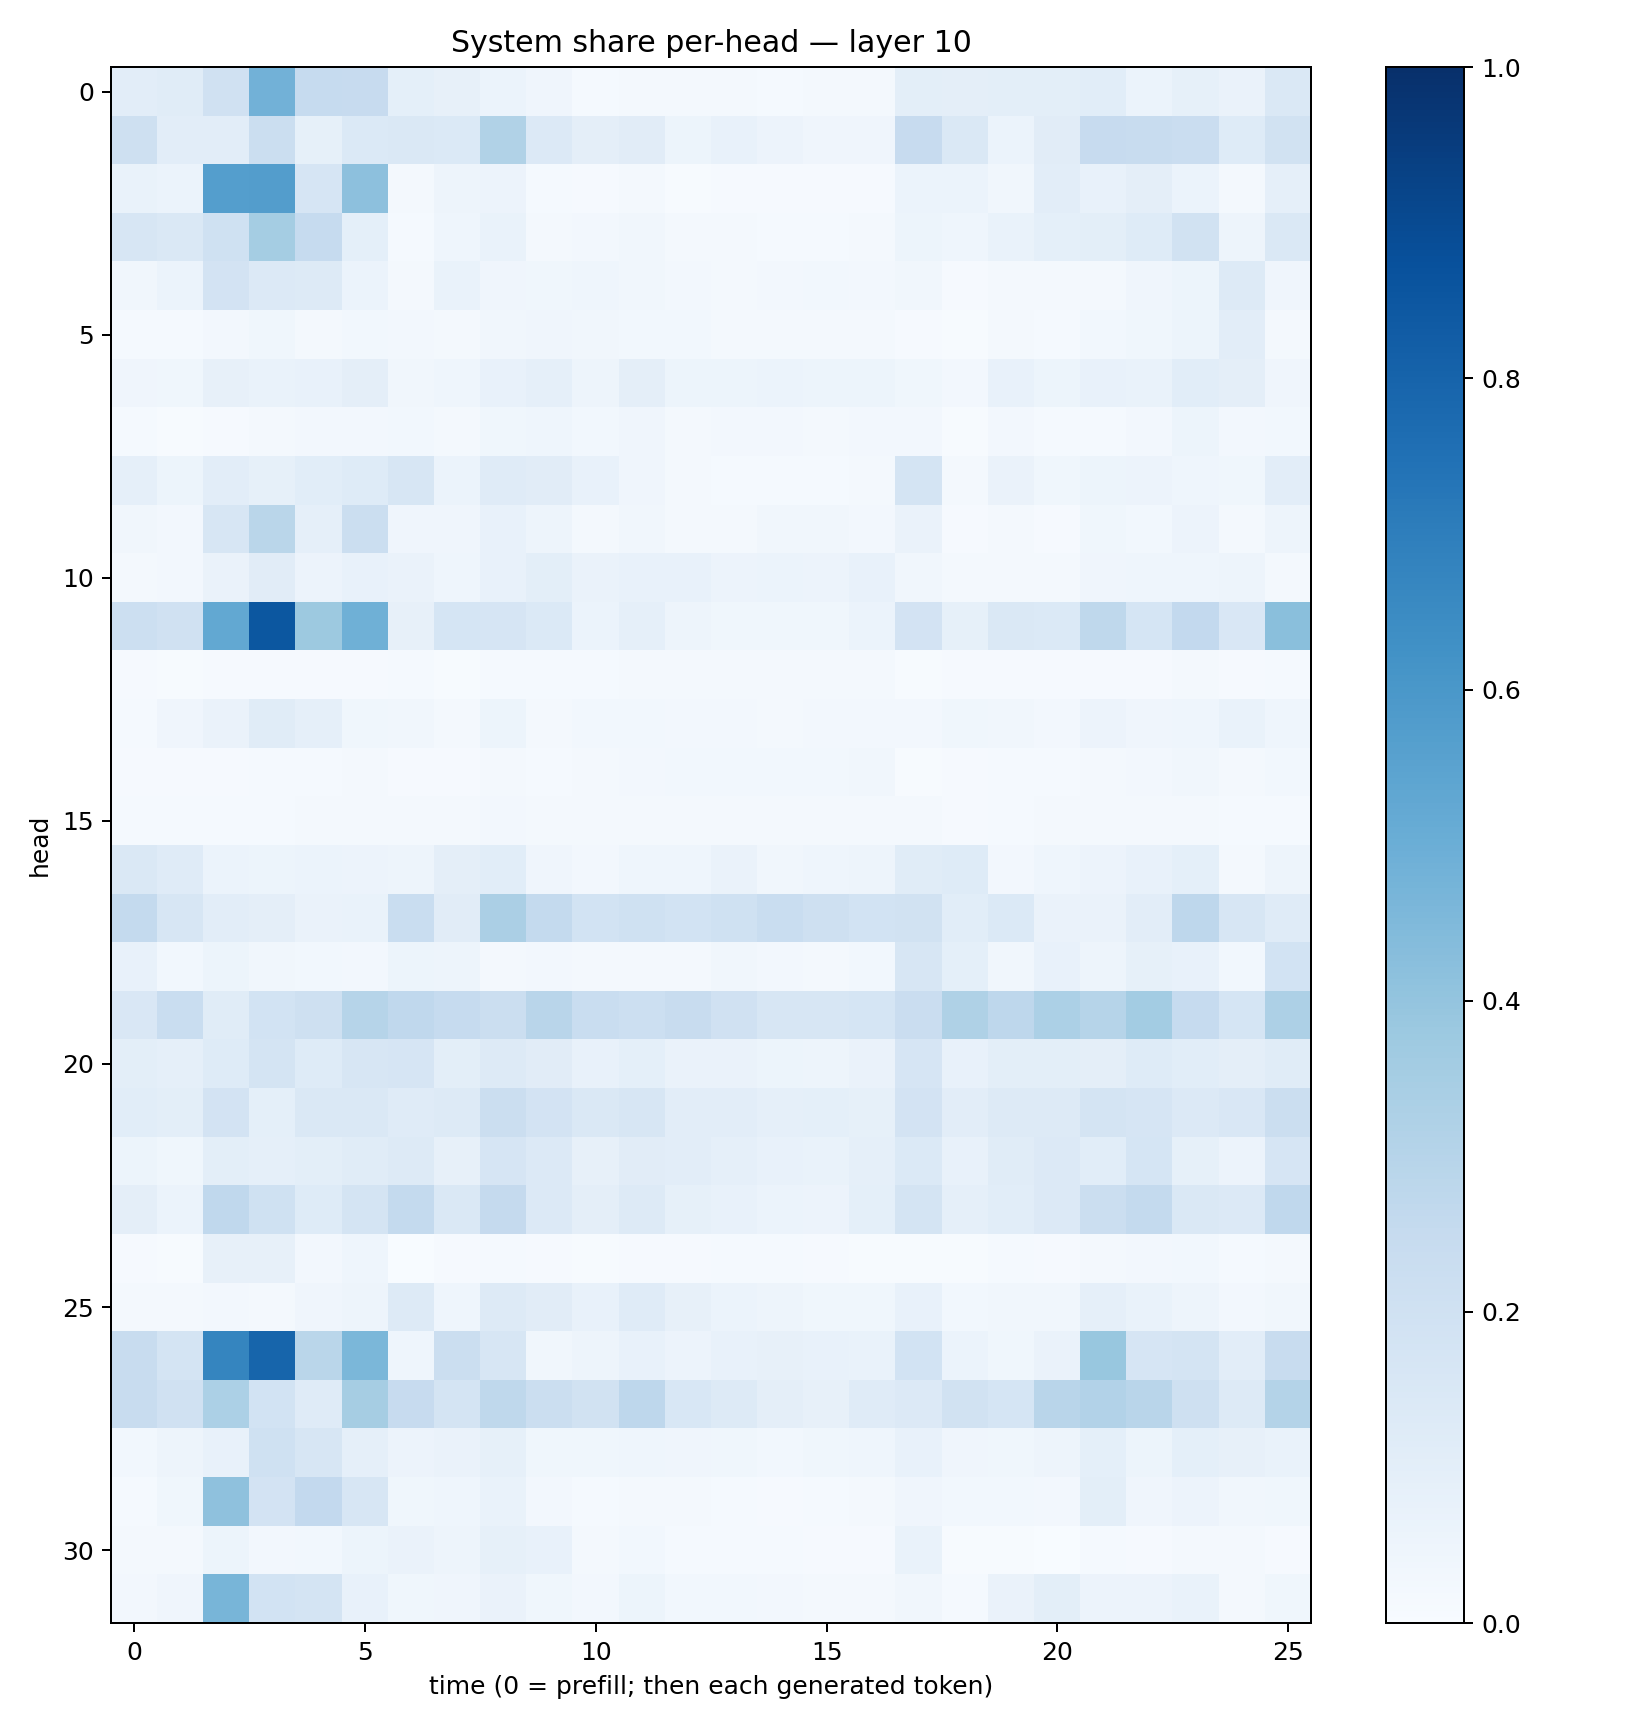

Values plotted in this chart, from the file beside it:
0.102864996, 0.1155384, 0.19584708, 0.48364198, 0.2469278, 0.24309702, 0.09030451, 0.08106019, 0.060827907, 0.03906463, 0.015566967, 0.01721148, 0.019951435, 0.017955065, 0.013860296, 0.015917376, 0.022197254, 0.10000945, 0.09742153, 0.09866863, 0.09910342, 0.10579574, 0.06169193, 0.08279505
0.207, 0.1048, 0.105, 0.2202, 0.08577, 0.1395, 0.1482, 0.1374, 0.3158, 0.1366, 0.09648, 0.1125, 0.05468, 0.07329, 0.05797, 0.04105, 0.04077, 0.2458, 0.1407, 0.05978, 0.1099, 0.2457, 0.2397, 0.2273
0.06815, 0.05942, 0.57, 0.5727, 0.1673, 0.4142, 0.02049, 0.04848, 0.05754, 0.01359, 0.009887, 0.0188, 0.007569, 0.009766, 0.008904, 0.008788, 0.009031, 0.0587, 0.05967, 0.0337, 0.1035, 0.07724, 0.09377, 0.06212
0.1574, 0.1421, 0.2025, 0.3519, 0.2498, 0.09286, 0.01465, 0.04589, 0.06913, 0.02215, 0.02548, 0.03459, 0.02029, 0.02135, 0.01408, 0.01375, 0.01667, 0.05157, 0.04363, 0.06982, 0.09284, 0.1015, 0.1242, 0.1947
0.03369, 0.06077, 0.18, 0.1341, 0.1278, 0.06139, 0.02034, 0.0694, 0.0406, 0.03656, 0.04649, 0.03451, 0.02467, 0.02191, 0.02679, 0.02775, 0.02531, 0.03269, 0.01045, 0.01712, 0.02107, 0.0233, 0.04076, 0.05133
0.01218, 0.01372, 0.02392, 0.03673, 0.02232, 0.03032, 0.02709, 0.0198, 0.03127, 0.04113, 0.03428, 0.03024, 0.02868, 0.02001, 0.01743, 0.01609, 0.01785, 0.008242, 0.00702, 0.01941, 0.01339, 0.02928, 0.03591, 0.05311
0.04004, 0.03612, 0.0804, 0.06981, 0.07357, 0.09726, 0.03401, 0.04603, 0.07451, 0.08854, 0.05068, 0.09533, 0.05288, 0.05339, 0.06027, 0.05449, 0.05219, 0.03762, 0.02682, 0.07566, 0.05407, 0.07509, 0.06699, 0.1077
0.01416, 0.005074, 0.009178, 0.02012, 0.02703, 0.024, 0.02834, 0.02252, 0.03583, 0.0463, 0.03075, 0.0422, 0.02044, 0.02522, 0.02692, 0.02263, 0.02387, 0.02359, 0.007562, 0.02671, 0.01329, 0.01496, 0.02452, 0.05146
0.08726, 0.05285, 0.1018, 0.08286, 0.1089, 0.1221, 0.1614, 0.06041, 0.1179, 0.1133, 0.07698, 0.03996, 0.01974, 0.01392, 0.01466, 0.01378, 0.01725, 0.1764, 0.02106, 0.06436, 0.03536, 0.05365, 0.05651, 0.04384
0.03502, 0.02617, 0.1604, 0.2857, 0.08892, 0.2223, 0.03971, 0.04214, 0.07749, 0.04948, 0.02221, 0.03179, 0.01861, 0.02086, 0.03206, 0.03348, 0.02586, 0.06343, 0.01168, 0.02111, 0.01024, 0.03622, 0.0311, 0.05605
0.01819, 0.0256, 0.06509, 0.113, 0.05635, 0.0775, 0.06569, 0.04539, 0.07537, 0.09936, 0.06252, 0.07072, 0.07421, 0.0582, 0.05871, 0.05746, 0.07046, 0.03156, 0.0197, 0.01936, 0.01852, 0.04161, 0.04588, 0.04598
0.2152, 0.1981, 0.5247, 0.8499, 0.3787, 0.4884, 0.07864, 0.1712, 0.1656, 0.138, 0.06157, 0.08685, 0.04876, 0.03853, 0.03532, 0.03846, 0.0598, 0.1832, 0.08218, 0.1436, 0.137, 0.2698, 0.1696, 0.2597
0.007968, 0.004471, 0.009027, 0.0117, 0.0107, 0.01072, 0.0156, 0.006749, 0.01354, 0.01306, 0.01561, 0.01714, 0.01915, 0.01772, 0.01794, 0.01914, 0.01889, 0.007619, 0.008056, 0.01084, 0.008735, 0.01028, 0.009221, 0.01591
0.01423, 0.04287, 0.06484, 0.1172, 0.08826, 0.03827, 0.03238, 0.02161, 0.05107, 0.02061, 0.0307, 0.02934, 0.02392, 0.02564, 0.01927, 0.02404, 0.02511, 0.02426, 0.03851, 0.03143, 0.02454, 0.05762, 0.04227, 0.04299
0.008346, 0.01053, 0.009827, 0.01423, 0.01218, 0.01909, 0.009526, 0.01016, 0.02293, 0.01334, 0.01651, 0.02451, 0.02756, 0.03093, 0.03004, 0.02992, 0.03488, 0.007586, 0.01125, 0.01363, 0.01429, 0.02008, 0.02409, 0.03239
0.01256, 0.01517, 0.01196, 0.01394, 0.02078, 0.02047, 0.02263, 0.02109, 0.02699, 0.01917, 0.01729, 0.01993, 0.02303, 0.02242, 0.01779, 0.01775, 0.01836, 0.01768, 0.01127, 0.01239, 0.01721, 0.01775, 0.02036, 0.01924
0.1471, 0.121, 0.06164, 0.05186, 0.05862, 0.05777, 0.04988, 0.09543, 0.1071, 0.03922, 0.02416, 0.04479, 0.04493, 0.06526, 0.03169, 0.04403, 0.04771, 0.1136, 0.1243, 0.02709, 0.04489, 0.05606, 0.07269, 0.09177
0.2578, 0.1585, 0.1041, 0.09537, 0.06466, 0.06645, 0.2327, 0.111, 0.3358, 0.2577, 0.1846, 0.2009, 0.1854, 0.2021, 0.2328, 0.207, 0.1847, 0.1902, 0.1069, 0.1395, 0.0627, 0.06292, 0.1045, 0.2762
0.07263, 0.03098, 0.05371, 0.03367, 0.0304, 0.02723, 0.05172, 0.04942, 0.02193, 0.02512, 0.01588, 0.01917, 0.02067, 0.03504, 0.02531, 0.02289, 0.02974, 0.1599, 0.09122, 0.03275, 0.07046, 0.05044, 0.08269, 0.07081
0.1494, 0.2306, 0.116, 0.1845, 0.2038, 0.2986, 0.2694, 0.2467, 0.2215, 0.2916, 0.2313, 0.2181, 0.2385, 0.1973, 0.1565, 0.1634, 0.1692, 0.2268, 0.321, 0.2769, 0.3305, 0.2977, 0.3579, 0.2471
0.1013, 0.08651, 0.1223, 0.1726, 0.1232, 0.1592, 0.1645, 0.09994, 0.13, 0.1129, 0.07446, 0.09153, 0.06539, 0.06638, 0.05316, 0.04962, 0.06357, 0.1671, 0.07518, 0.1007, 0.1014, 0.09558, 0.1241, 0.1074
0.1062, 0.1007, 0.1805, 0.09306, 0.1417, 0.1414, 0.118, 0.125, 0.2265, 0.181, 0.1436, 0.1582, 0.1036, 0.1054, 0.08599, 0.09361, 0.08553, 0.1822, 0.1021, 0.1254, 0.1304, 0.1753, 0.1658, 0.1335
0.05259, 0.03729, 0.1013, 0.089, 0.09987, 0.1155, 0.1304, 0.08107, 0.1646, 0.1359, 0.08093, 0.1118, 0.103, 0.08712, 0.07224, 0.06963, 0.08713, 0.1378, 0.07466, 0.1172, 0.1356, 0.1089, 0.1689, 0.08423
0.09611, 0.05914, 0.2658, 0.2019, 0.1234, 0.1733, 0.2558, 0.1453, 0.2505, 0.1359, 0.09397, 0.13, 0.08319, 0.07437, 0.05988, 0.0585, 0.09082, 0.1762, 0.08944, 0.1055, 0.1364, 0.2233, 0.2566, 0.1423
0.01137, 0.00619, 0.08122, 0.08141, 0.02721, 0.04481, 0.003469, 0.009055, 0.01346, 0.008032, 0.005772, 0.01128, 0.008417, 0.01198, 0.01231, 0.009341, 0.006187, 0.006803, 0.007139, 0.01308, 0.009327, 0.01875, 0.02348, 0.02806
0.02054, 0.02255, 0.02595, 0.02222, 0.04085, 0.04843, 0.1275, 0.04613, 0.1262, 0.1105, 0.07234, 0.1178, 0.07862, 0.05969, 0.04941, 0.03676, 0.03662, 0.07589, 0.03008, 0.03188, 0.03348, 0.08704, 0.06688, 0.04721
0.2418, 0.1734, 0.6709, 0.7949, 0.2854, 0.4583, 0.04618, 0.2194, 0.1592, 0.03463, 0.04941, 0.07214, 0.05537, 0.07061, 0.08172, 0.07775, 0.0698, 0.1873, 0.05976, 0.03713, 0.06482, 0.3871, 0.1666, 0.1777
0.2381, 0.1988, 0.3301, 0.1853, 0.1193, 0.3508, 0.2449, 0.1748, 0.2696, 0.2261, 0.1947, 0.2749, 0.1546, 0.125, 0.09414, 0.08116, 0.1184, 0.1363, 0.1879, 0.171, 0.2902, 0.3092, 0.2894, 0.2081
0.02912, 0.04865, 0.07498, 0.2001, 0.1634, 0.08702, 0.05643, 0.06513, 0.08349, 0.03811, 0.03624, 0.04378, 0.04275, 0.03902, 0.0289, 0.03566, 0.0464, 0.07524, 0.03961, 0.03901, 0.04735, 0.09138, 0.05092, 0.09237
0.01296, 0.03617, 0.4136, 0.1813, 0.2596, 0.1599, 0.03855, 0.04577, 0.06802, 0.02482, 0.01392, 0.02337, 0.01619, 0.01413, 0.01073, 0.01373, 0.02085, 0.04268, 0.02815, 0.03089, 0.02697, 0.09959, 0.04044, 0.05486
0.01738, 0.01595, 0.05226, 0.02706, 0.02916, 0.05083, 0.06494, 0.04788, 0.08245, 0.07562, 0.01736, 0.02855, 0.01527, 0.01447, 0.0146, 0.0102, 0.01139, 0.06943, 0.006935, 0.007655, 0.003719, 0.01526, 0.01053, 0.02205
0.0266, 0.04223, 0.468, 0.1862, 0.1786, 0.07787, 0.03621, 0.04194, 0.06334, 0.03564, 0.02676, 0.05194, 0.02787, 0.02921, 0.0243, 0.01736, 0.01978, 0.0332, 0.01397, 0.06545, 0.09825, 0.05815, 0.05587, 0.06918
